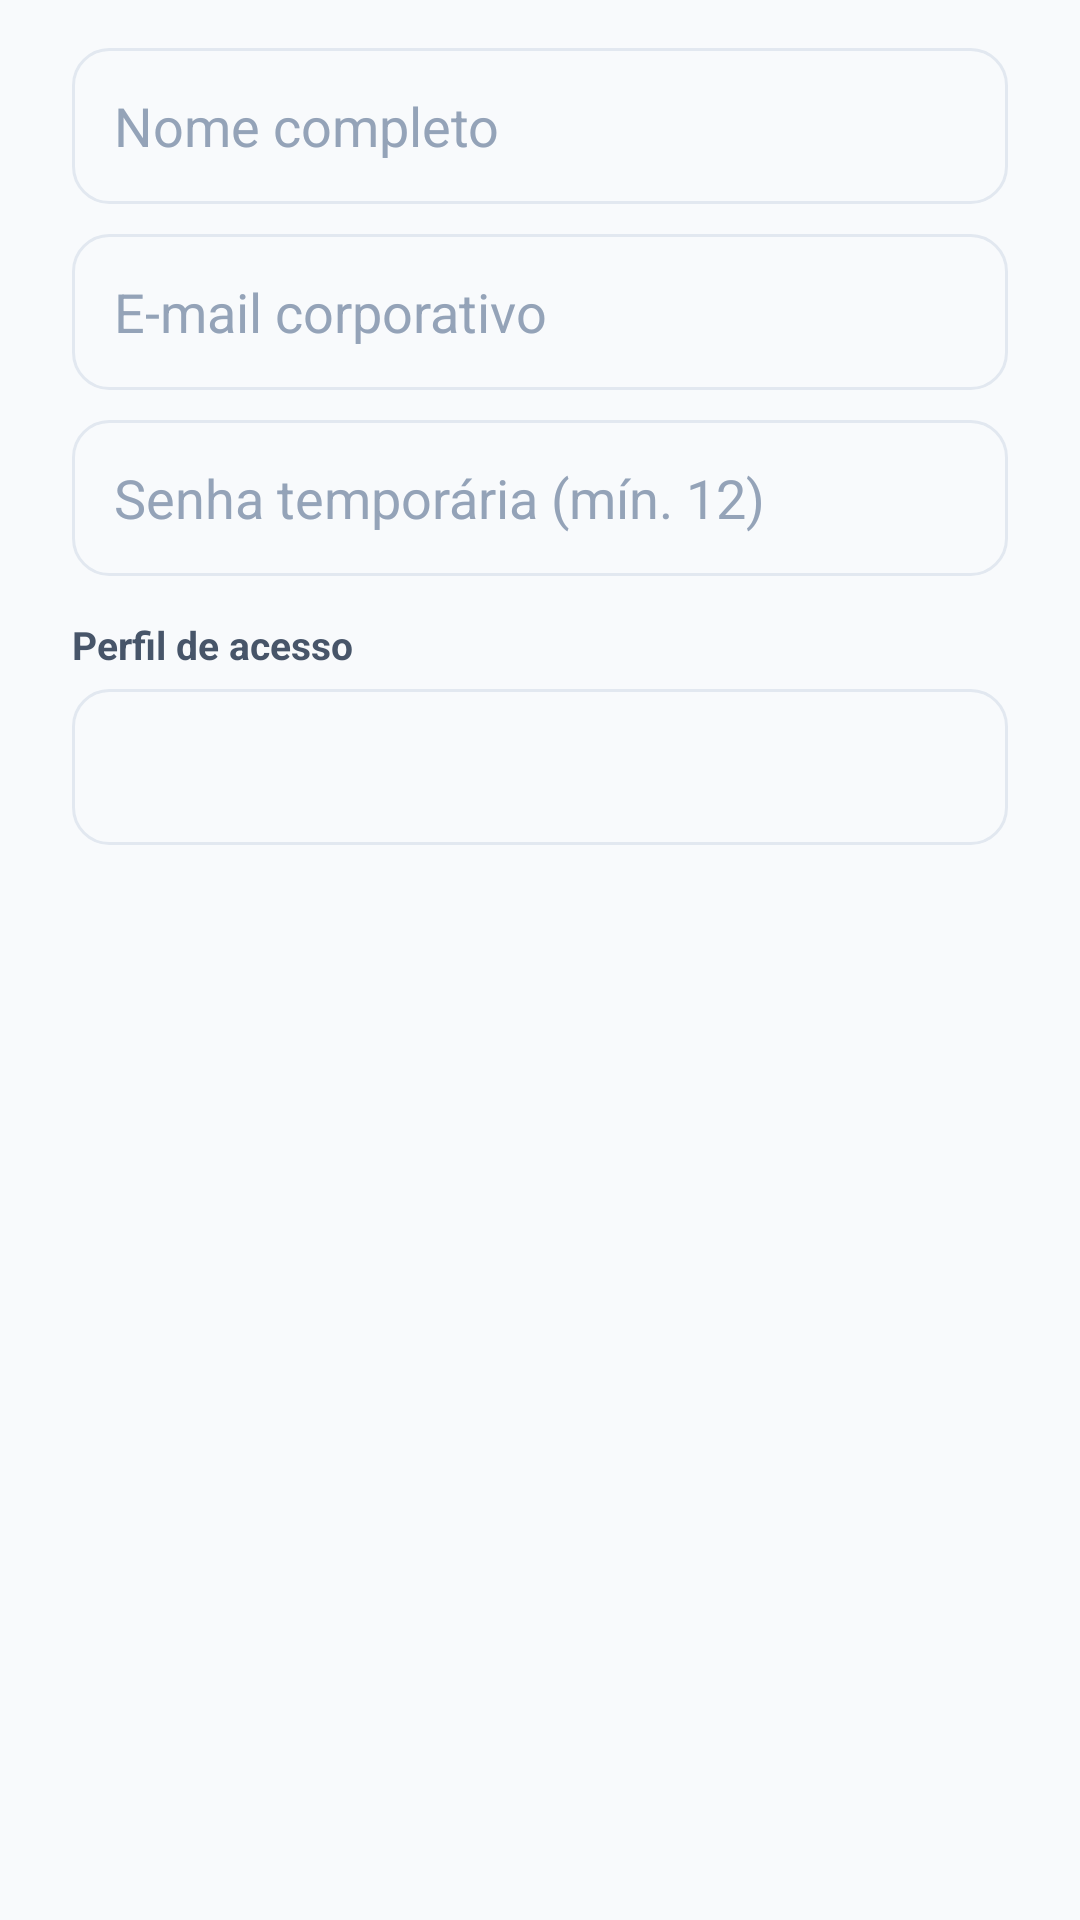

Produce the Android XML layout that renders to this screen, including the resource entries it uses.
<!-- AndroidManifest.xml: application theme Theme.TotvsMobile -->
<!-- res/layout/dialog_create_user.xml -->
<?xml version="1.0" encoding="utf-8"?>
<ScrollView xmlns:android="http://schemas.android.com/apk/res/android"
    xmlns:tools="http://schemas.android.com/tools"
    android:layout_width="match_parent"
    android:layout_height="wrap_content">

    <LinearLayout
        android:layout_width="match_parent"
        android:layout_height="wrap_content"
        android:orientation="vertical"
        android:paddingHorizontal="24dp"
        android:paddingTop="8dp">

        <EditText
            android:id="@+id/newUserName"
            android:layout_width="match_parent"
            android:layout_height="wrap_content"
            android:layout_marginTop="8dp"
            android:autofillHints="name"
            android:background="@drawable/bg_input"
            android:hint="Nome completo"
            android:inputType="textPersonName"
            android:minHeight="52dp"
            android:paddingHorizontal="14dp"
            android:textColor="@color/on_background_light"
            android:textColorHint="@color/text_muted_light"
            tools:ignore="HardcodedText" />

        <EditText
            android:id="@+id/newUserEmail"
            android:layout_width="match_parent"
            android:layout_height="wrap_content"
            android:layout_marginTop="10dp"
            android:autofillHints="emailAddress"
            android:background="@drawable/bg_input"
            android:hint="E-mail corporativo"
            android:inputType="textEmailAddress"
            android:minHeight="52dp"
            android:paddingHorizontal="14dp"
            android:textColor="@color/on_background_light"
            android:textColorHint="@color/text_muted_light"
            tools:ignore="HardcodedText" />

        <EditText
            android:id="@+id/newUserPassword"
            android:layout_width="match_parent"
            android:layout_height="wrap_content"
            android:layout_marginTop="10dp"
            android:autofillHints="password"
            android:background="@drawable/bg_input"
            android:hint="Senha temporária (mín. 12)"
            android:inputType="textPassword"
            android:minHeight="52dp"
            android:paddingHorizontal="14dp"
            android:textColor="@color/on_background_light"
            android:textColorHint="@color/text_muted_light"
            tools:ignore="HardcodedText" />

        <TextView
            android:layout_width="match_parent"
            android:layout_height="wrap_content"
            android:layout_marginTop="14dp"
            android:layout_marginBottom="6dp"
            android:text="Perfil de acesso"
            android:textColor="@color/text_secondary_light"
            android:textSize="13sp"
            android:textStyle="bold"
            tools:ignore="HardcodedText" />

        <Spinner
            android:id="@+id/newUserRole"
            android:layout_width="match_parent"
            android:layout_height="wrap_content"
            android:background="@drawable/bg_input"
            android:minHeight="52dp"
            android:paddingHorizontal="10dp" />
    </LinearLayout>
</ScrollView>
<!-- resources referenced by this layout -->
<resources>
  <color name="on_background_light">#0F172A</color>
  <color name="text_muted_light">#94A3B8</color>
  <color name="text_secondary_light">#475569</color>
  <!-- drawable bg_input (drawable) -->
  <?xml version="1.0" encoding="utf-8"?>
  <shape xmlns:android="http://schemas.android.com/apk/res/android"
      android:shape="rectangle">
      <solid android:color="@color/input_bg_light" />
      <corners android:radius="12dp" />
      <stroke android:width="1dp" android:color="@color/border_light" />
  </shape>
  <style name="Theme.TotvsMobile" parent="Theme.MaterialComponents.DayNight.NoActionBar">
          <item name="colorPrimary">@color/totvs_primary</item>
          <item name="colorPrimaryVariant">@color/totvs_primary_dark</item>
          <item name="colorOnPrimary">@color/white</item>
          <item name="colorSecondary">@color/totvs_secondary</item>
          <item name="colorSecondaryVariant">@color/totvs_primary</item>
          <item name="colorOnSecondary">@color/white</item>
          <item name="android:colorBackground">@color/background_light</item>
          <item name="colorSurface">@color/surface_light</item>
          <item name="colorOnSurface">@color/on_background_light</item>
          <item name="colorError">@color/totvs_danger</item>
  
          
          <item name="android:statusBarColor">@android:color/transparent</item>
          <item name="android:navigationBarColor">@android:color/transparent</item>
          
          <item name="android:windowLightStatusBar">false</item>
          <item name="android:windowLightNavigationBar" tools:targetApi="o_mr1">true</item>
          <item name="android:windowDrawsSystemBarBackgrounds">true</item>
  
          <item name="materialButtonStyle">@style/Widget.Totvs.Button</item>
      </style>
  <color name="input_bg_light">#F8FAFC</color>
  <color name="border_light">#E2E8F0</color>
  <color name="totvs_primary">#1A365D</color>
  <color name="totvs_primary_dark">#10294A</color>
  <color name="white">#FFFFFFFF</color>
  <color name="totvs_secondary">#2B6CB0</color>
  <color name="background_light">#F8FAFC</color>
  <color name="surface_light">#FFFFFF</color>
  <color name="totvs_danger">#E11D48</color>
  <style name="Widget.Totvs.Button" parent="Widget.MaterialComponents.Button">
          <item name="android:paddingTop">14dp</item>
          <item name="android:paddingBottom">14dp</item>
          <item name="android:textAllCaps">false</item>
          <item name="android:textSize">15sp</item>
          <item name="android:letterSpacing">0.01</item>
          <item name="cornerRadius">12dp</item>
          <item name="backgroundTint">@color/button_primary</item>
      </style>
  <color name="button_primary">#1A365D</color>
</resources>
